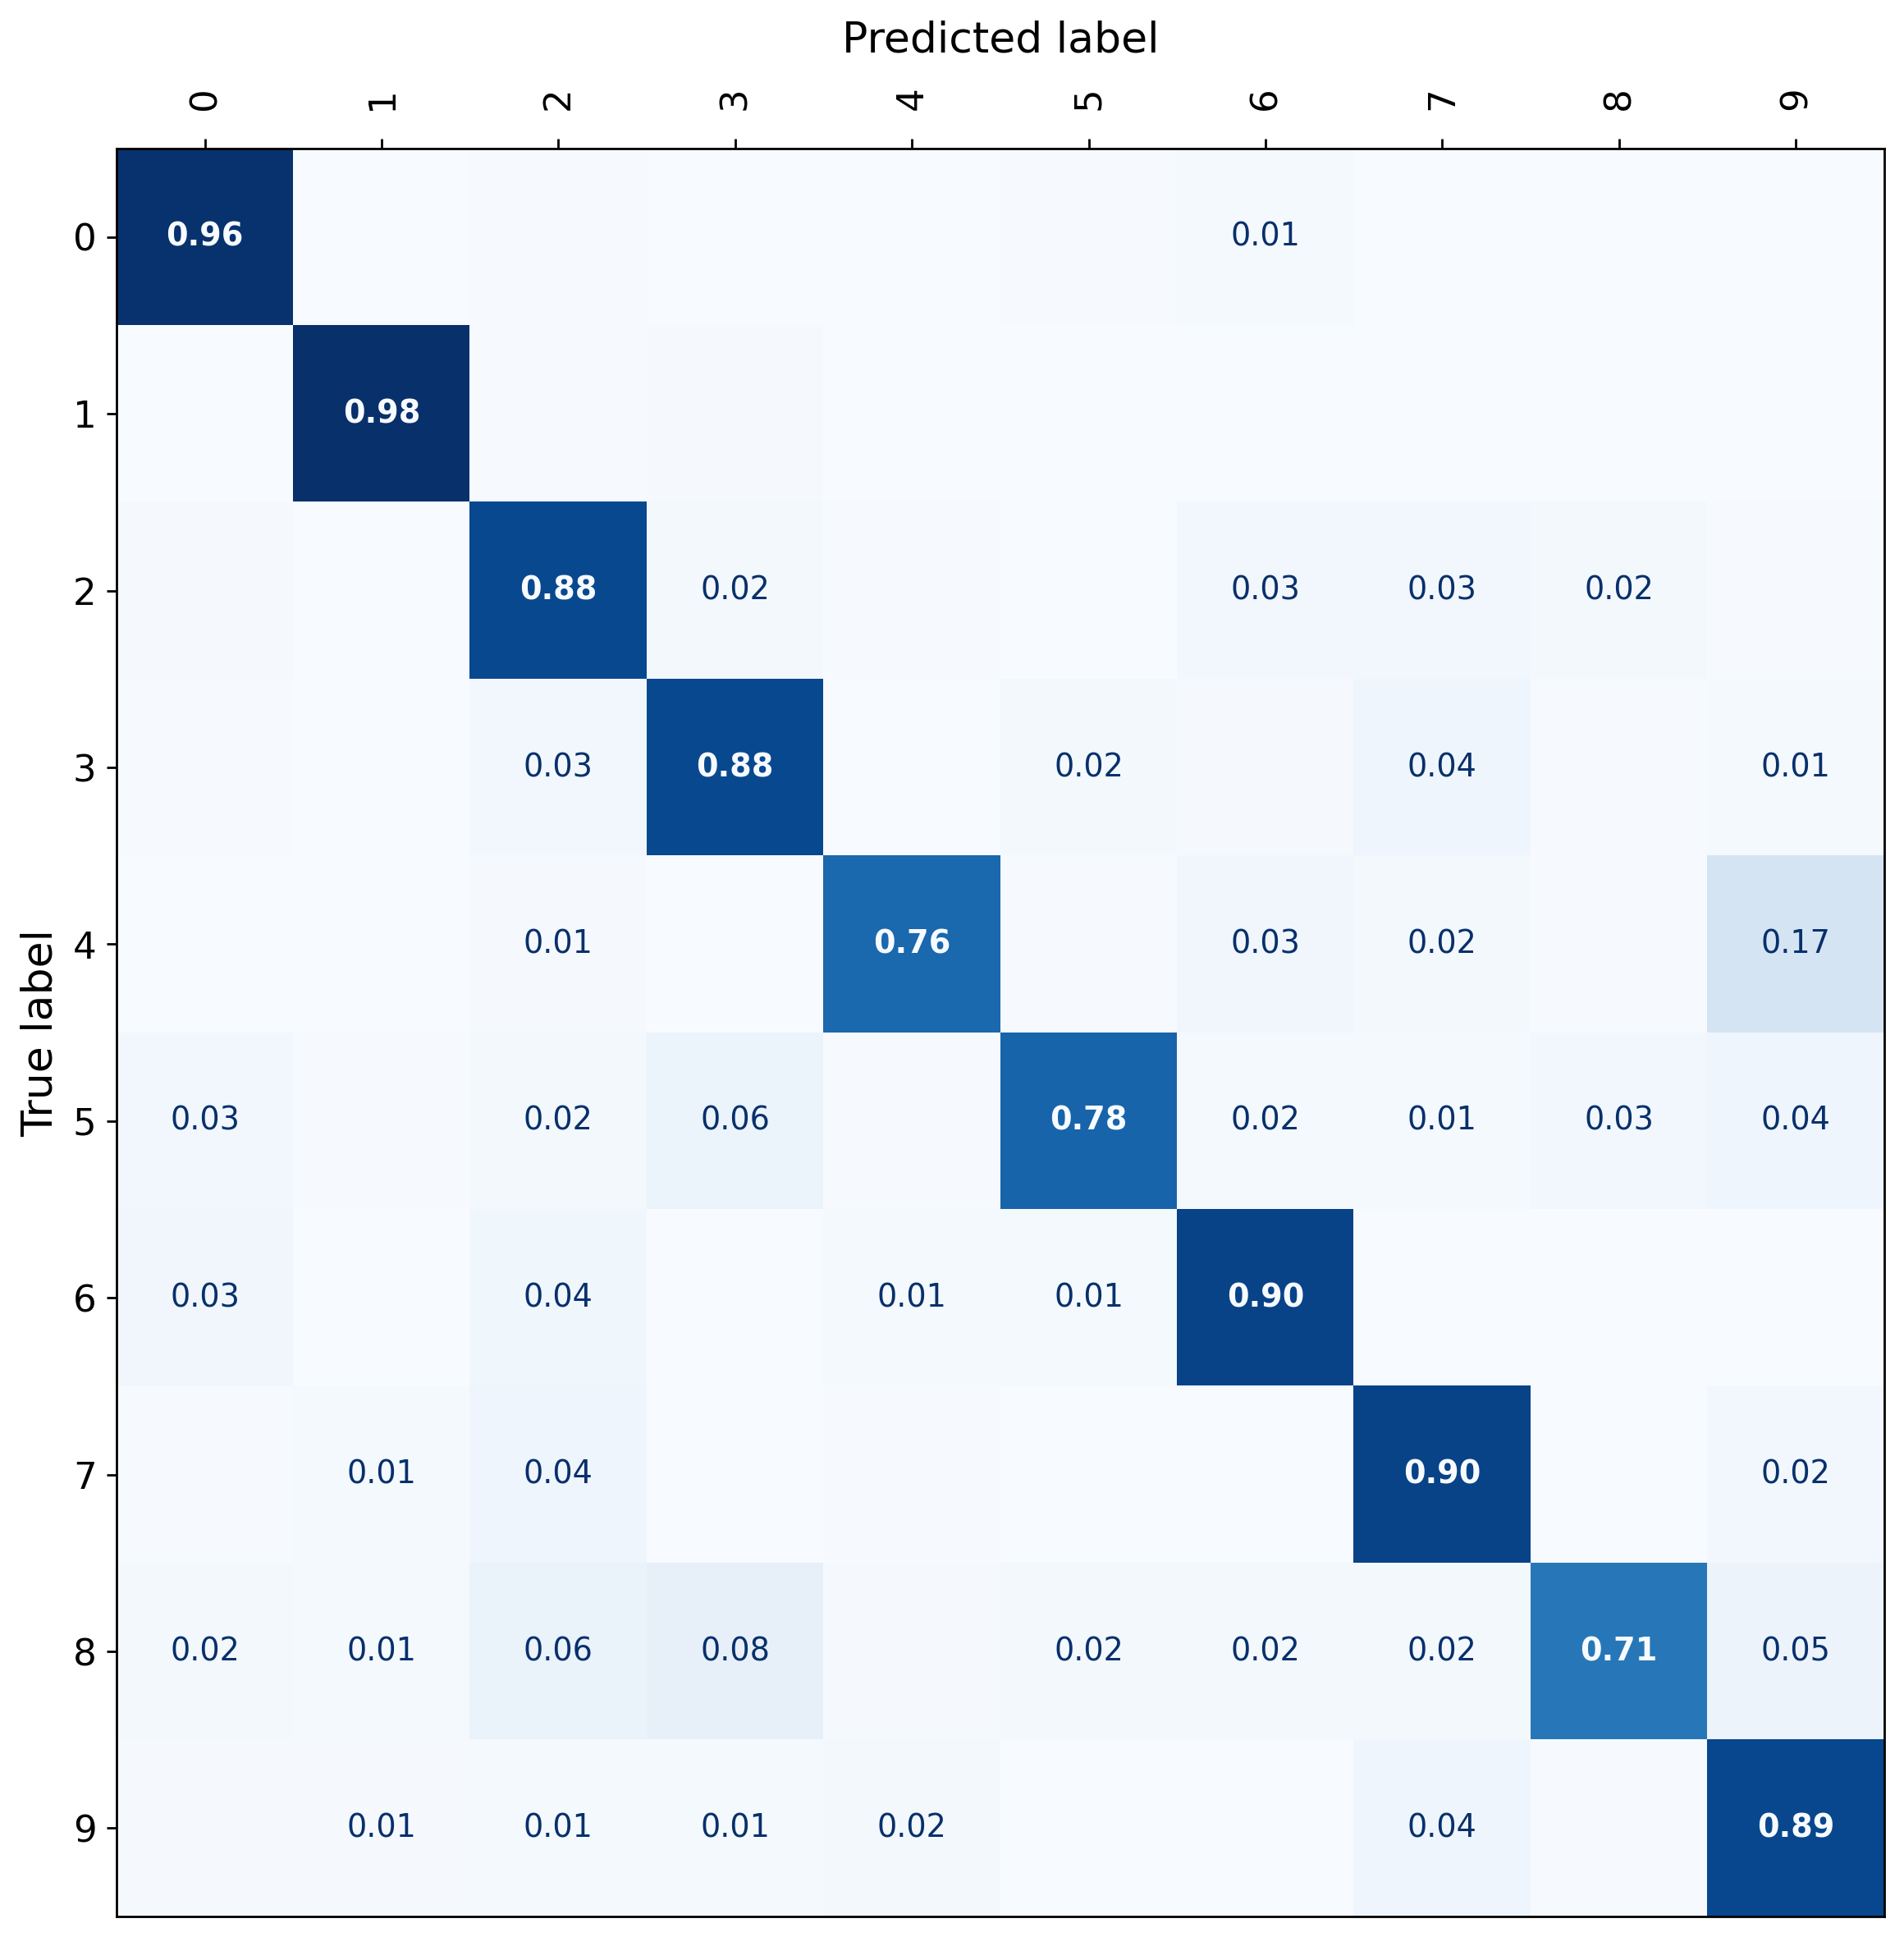

Values plotted in this chart, from the file beside it:
label, 0, 1, 2, 3, 4, 5, 6, 7, 8, 9
0, 0.9647, 0.0, 0.005566, 0.001855, 0.0, 0.007421, 0.01484, 0.001855, 0.003711, 0.0
1, 0.0, 0.9756, 0.00487, 0.008117, 0.001623, 0.003247, 0.003247, 0.001623, 0.001623, 0.0
2, 0.00817, 0.003268, 0.8824, 0.02124, 0.004902, 0.0, 0.02614, 0.02941, 0.01961, 0.004902
3, 0.004, 0.0, 0.03, 0.882, 0.0, 0.016, 0.008, 0.04, 0.006, 0.014
4, 0.002551, 0.0, 0.0102, 0.0, 0.7628, 0.005102, 0.03061, 0.01531, 0.005102, 0.1684
5, 0.0303, 0.007576, 0.0202, 0.05808, 0.005051, 0.7803, 0.01515, 0.01263, 0.0303, 0.0404
6, 0.0311, 0.003273, 0.03601, 0.001637, 0.01146, 0.01309, 0.9002, 0.0, 0.001637, 0.001637
7, 0.00713, 0.01248, 0.041, 0.003565, 0.00713, 0.0, 0.001783, 0.9002, 0.001783, 0.02496
8, 0.01875, 0.01458, 0.06458, 0.07708, 0.008333, 0.02083, 0.01667, 0.01875, 0.7063, 0.05417
9, 0.008333, 0.01, 0.01333, 0.01333, 0.02167, 0.001667, 0.0, 0.04167, 0.005, 0.885
